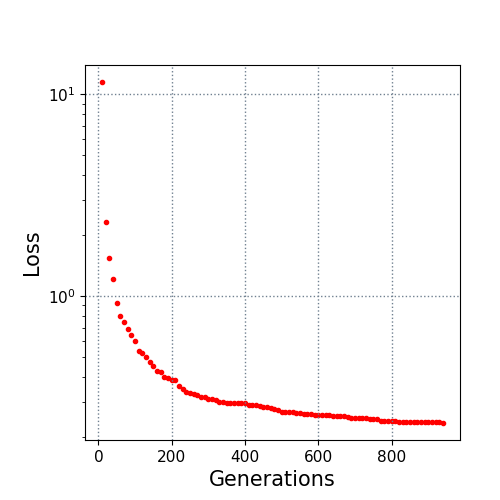

The file beside this chart, header and first rows:
10.0, 11.505213
20.0, 2.326
30.0, 1.554
40.0, 1.22
50.0, 0.9216
60.0, 0.7971
70.0, 0.7451
80.0, 0.6854
90.0, 0.6396
100.0, 0.6019
110.0, 0.5356
120.0, 0.5232
130.0, 0.5005
140.0, 0.4738
150.0, 0.4504
160.0, 0.4243
170.0, 0.4195
180.0, 0.4001
190.0, 0.393
200.0, 0.3863
210.0, 0.3825
220.0, 0.3581
230.0, 0.3461
240.0, 0.3357
250.0, 0.3317
260.0, 0.3285
270.0, 0.3237
280.0, 0.3158
290.0, 0.3158
300.0, 0.3091
310.0, 0.3091
320.0, 0.307
330.0, 0.2985
340.0, 0.2983
350.0, 0.297
360.0, 0.297
370.0, 0.2968
380.0, 0.2968
390.0, 0.2968
400.0, 0.295
410.0, 0.2892
420.0, 0.2892
430.0, 0.2892
440.0, 0.2864
450.0, 0.284
460.0, 0.2817
470.0, 0.2803
480.0, 0.277
490.0, 0.272
500.0, 0.2674
510.0, 0.266
520.0, 0.266
530.0, 0.2656
540.0, 0.2637
550.0, 0.2637
560.0, 0.261
570.0, 0.2597
580.0, 0.2597
590.0, 0.2594
600.0, 0.2592
610.0, 0.2592
... 33 more rows
